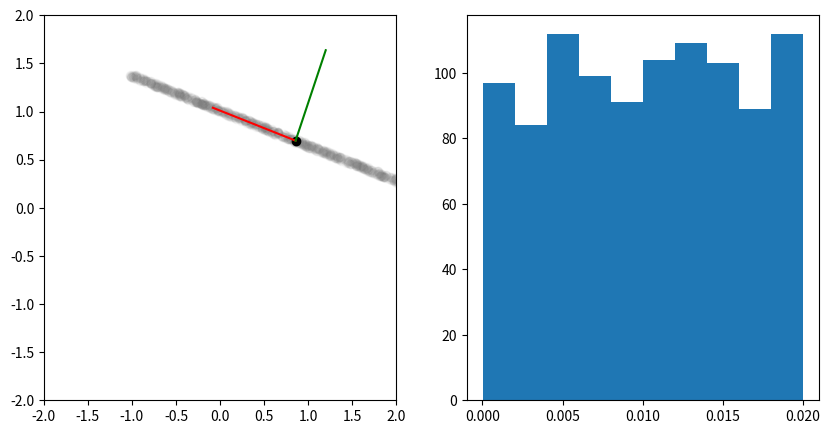
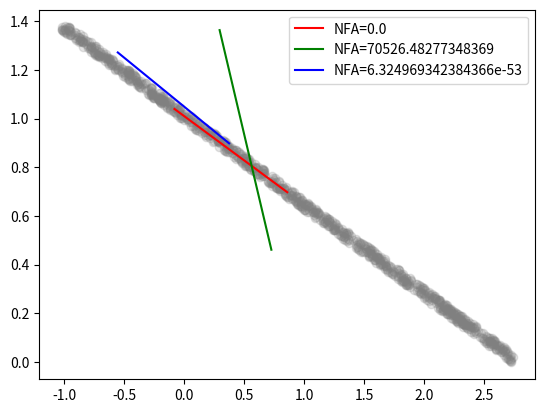

Generate these figures, in order, with matplotlib:
#!/usr/bin/env python3
from scipy import stats

"""
TROTELIB
========

Main library for the acronym-free universal detection algorithm
The routines in this module can be divided into three parts:
   * Sample points from a affine set models (e.g., point, line, plane, etc.).
     The points are sampled within a given distance to the true model according to some distribution
   * Estimate models (affine sets) from points
   * Compute distance to affine sets
   * Compute detection scores using various methods
"""
import numpy as np
from numpy import random
from numpy import linalg as la
from scipy import stats
from scipy import special

def build_scatter_distribution(r, theta=0):
    """
    Construct a probability distribution over the ball of radius in ambient
    space R^r so that the distribution of the distance to the origin is uniform.
    This is a power law distribution with scale parameter s and power r-1
    :param r: dimension of the ball
    :param s: radius of the ball
    :param theta: if > 0, adds an  e^{-qx factor} to the density, which introduces a decay.
                since the support is [0,1], we need to correct for the truncated domain
    :return:
    """
    if theta <= 0:
        return lambda size: np.random.power(r,size=size)
    else:
        return lambda size: np.random.power(r-theta,size=size)
        #return lambda size: stats.gengamma.rvs(a=r,c=theta,size=size)


def build_affine_set(list_of_points):
    """

    :param X: list of points that define the affine set; the first point (x_0) is the offset, the rest, x_1,x_2,
              define the span of the set
    :return: a triplet (x_0,V,W) where x_0 is the offset, V is a matrix whose rows are (x_1-x_0,x_2-x_0,...),
             and W is a basis for the orthogonal complement of V
    """
    #
    # convert X to numpy array, if it is a list
    #
    _rng = random.default_rng(123098)
    x_0 = np.array(list_of_points[0])
    n = len(x_0)
    m = len(list_of_points)-1
    if m > 0:
        # construct an orthogonal basis for the span of V and its orthogonal complement
        V = np.array(list_of_points[1:]) - x_0
        _A = _rng.normal(size=(n,n))
        _A[:m,:] = V
        _Q,_ = la.qr(_A.T) # QR operates on columns; we have rows; thus the transpostion
        _Q = _Q.T
        V = _Q[:m,:] # basis for the linear part of the affine set
        W = _Q[m:,:] # orthogonal complement
    else:
        V = np.zeros((0,0)) # a 0-dimensional affine subspace (the point x_0)
        W,_ = la.qr(_rng.normal(size=(n,n)))
        W = W.T
    return x_0, V, W

def build_affine_set_relative_to(affine_set,dist=0,angle=0):
    """
    Given an affine set, build another one so that it is at a given angle
    respect to the first dimension (in the first dimension only, not generic rotation)
    or either parallel at a given distance (along the first direction of W)
    """
    c,V,W = affine_set
    m,n = V.shape
    n = len(c)
    #print("m=",m)
    if angle != 0:
        R      = np.eye(n)
        #print(V.shape,W.shape, R.shape)
        R[0,0] = R[1,1] = np.cos(angle)
        R[0,1] = np.sin(angle)
        R[1,0] = -np.sin(angle)
        if m > 0:
            V2 = V @ R
        else:
            V2 = V
        W2 = W @ R
    else:
        V2 = V
        W2 = W
    
    if dist != 0:
        c2 = c + dist * W[0,:]
    else:
        c2 = c
    return (c2,V2,W2)


def distance_to_affine(list_of_points, affine_set, P=None):
    """
    Compute the distance from a set of points to the subspace
    spanned by a list of vectors given by the rows of a matrix V.

    :param X: list of points whose distance is to be measured
    :param V: list of vectors defining the subspace
    :param P:  projection operator onto the subspace, if available
    :return: Euclidean distance from each point in x to the subspace:  ||x-Px||_2
    """
    N = len(list_of_points) # works with matrices and lists alike
    if N == 0:
        return []
    x_0, V, W = affine_set
    Xa = np.array(list_of_points) - x_0
    #print(Xa.shape,W.shape)
    Xp = Xa @ W.T
    return la.norm(Xp,axis=1)


def sim_affine_set(ambient_dim,affine_dim,distro):
    """
    Simulate an affine set in arbitrary dimension and with arbitrary subdimension
    :param ambient_dim: space where the affine set lives
    :param affine_dim: dimensions of the affine subset
    :return: a pair x_0,(v_1,v_2,...) where x_0 is the offset  and v_1... are the vectors that define the direction of the set
    """
    x0 = distro(ambient_dim)
    V = distro((affine_dim+1,ambient_dim))
    return build_affine_set(V)


def sim_affine_cloud(_affine_set, _num_points, _rng, scatter = 1.0, model_distro=None, scatter_distro=None):
    """
    given an affine set, simulate a cloud of points such
    that the distribution of their distance to the given affine
    set is distro.
    As most affine sets are infinite (with the exception of a point)
    the sampled dimensions along the set are restricted to (-range,range)
    So, given the dimension m of the affine set, any given point in the
    cloud is simulated as follows:
    1) draw a uniform sample b of size m in the (-range,range) ball
    2) draw a sample c from fdist of size n-m
    3) the simulated point is returned as: x_0 + bV + cW
    :return: num_points simulated points whose distance from the affine set
             is distributed as fdist
    """
    c,V,W = _affine_set
    m,n = V.shape
    if model_distro is None:
        model_distro = lambda x: _rng.uniform(size=x, low=-scatter*10, high=scatter*10)
    if scatter_distro is None:
        scatter_distro = build_scatter_distribution(n - m)

    n = len(c)
    m = len(V)
    b = model_distro((_num_points,m))
    a0 = np.random.normal(size=(_num_points,n-m)) # anisotropic
    _norms = np.linalg.norm(a0,axis=1)
    _samples = scatter_distro(_num_points)
    _deltas = scatter*_samples
    a = np.outer(_deltas/_norms, np.ones(n-m)) * a0
    if len(V) > 0:
        x =  c + b @ V + a @ W
        return x
    else:
        x =  c + a @ W
        return x

def sim_background_points(npoints,n, _rng, bg_scale=1, bg_dist=None):
    if bg_dist is None:
        bg_dist = lambda x: _rng.uniform(size=x)
    return bg_dist((npoints, n))

def ransac_affine(points, m, k, _rng):
    """
    Create k candidate models from random samples of m+1 n-dimensional points
    :param points: input data points
    :param m: dimension of affine space
    :param k: number of samples to draw
    :return: a list of candidate affine models
    """
    N,n = points.shape
    models = list()
    idx = range(N)
    for i in range(k):
        chosen_ones = _rng.choice(idx,size=m+1,replace=False)
        list_of_points = [points[r,:] for r in chosen_ones ]
        sampled_model = build_affine_set(list_of_points)
        models.append(sampled_model)
    return models

def find_aligned_points(points, affine_set, distance, scale):
    distances = distance(points,affine_set)
    N,n = points.shape
    return list([points[i] for i in range(N) if distances[i] < scale])

def nfa_ks(data, model, model_dim, model_nparam, distance, scale, ntests=None,return_counts=False):
    """
    Compute the Kolmogorov-Smirnoff-based NFA score for a set of points w.r.t. a model (for a given scale).
    
    :param data: data points
    :param model: a candidate model
    :param model_dim: dimension of the model
    :param model_nparam: number of parameters required to define the model
    :param distance: distance function from the data points to a model
    :param scale: scale of the analysis; here it is the width of the bands
    :return: the NFA detection score for the model given the data points and the analysis scale
    """
    if ntests is None:
        ntests = special.binom(len(data), model_nparam)

    ambient_dim = len(data[0])        # infer ambient dimension from first data point
    res_dim = ambient_dim - model_dim # infer orthogonal space dimension 
    distances = list(d/scale for d in distance(data, model) if d <= scale)
    nclose = len(distances)
    if nclose <= model_nparam+1: # hay problemas con KStest con muy pocos puntos!
        if return_counts:
            return 10, nclose
        else:
            return 10
    _, pvalue = stats.kstest(distances, stats.powerlaw(res_dim).cdf, alternative='greater')
    if return_counts:
        return ntests * pvalue, nclose
    else:
        return ntests * pvalue


#==========================================================================================

if __name__ == "__main__":
    import matplotlib.pyplot as plt
    rng = random.default_rng(42)
    m = 1
    n = 2
    N = 1000
    distro0 = lambda x: rng.uniform(size=x, low=0, high=1)
    affine_set  = sim_affine_set(n,m,distro0)
    d1 = lambda x: rng.uniform(size=x,low=-2,high=2)
    d2 = build_scatter_distribution(n - m)
    scatter = 0.02
    test_points = sim_affine_cloud(affine_set, N, rng, scatter, d1, d2)
    plt.figure(figsize=(10,5))
    plt.subplot(1,2,1)
    plt.scatter(test_points[:,0],test_points[:,1],color='gray',alpha=0.05)
    x_0, V, W = affine_set
    a = x_0
    b = x_0 + V[0]
    c = x_0 + W[0]
    plt.scatter([a[0]],[a[1]],color='black')
    plt.plot([a[0],b[0]],[a[1],b[1]],color='red')
    plt.plot([a[0],c[0]],[a[1],c[1]],color='green')
    plt.xlim(-2,2)
    plt.ylim(-2,2)
    d = distance_to_affine(test_points,affine_set)
    plt.subplot(1,2,2)
    plt.hist(d)
    plt.show()

    scale = 0.1
    affine_set2 = sim_affine_set(n, m, distro0)
    points = np.copy(test_points[-2:])
    points += rng.normal(0, 0.2*scale, size=points.shape)
    affine_set3 = build_affine_set(points)
    nfa1 = nfa_ks(test_points, affine_set, m, m+1, distance_to_affine, scale)
    nfa2 = nfa_ks(test_points, affine_set2, m, m+1, distance_to_affine, scale)
    nfa3 = nfa_ks(test_points, affine_set3, m, m+1, distance_to_affine, scale)
    print(f'Scale {scale}')
    print(f'Red NFA {nfa1}')
    print(f'Green NFA {nfa2}')
    print(f'Blue NFA {nfa3}')
    x_0, V, W = affine_set
    a1 = x_0
    b1 = x_0 + V[0]
    c1 = x_0 + W[0]
    x_0, V, W = affine_set2
    a2 = x_0
    b2 = x_0 + V[0]
    c2 = x_0 + W[0]
    x_0, V, W = affine_set3
    a3 = x_0
    b3 = x_0 + V[0]
    c3 = x_0 + W[0]
    plt.figure()
    plt.scatter(test_points[:,0], test_points[:,1], color='gray',alpha=0.2)
    plt.plot([a1[0],b1[0]],[a1[1],b1[1]],color='red',label=f"NFA={nfa1}")
    plt.plot([a2[0],b2[0]],[a2[1],b2[1]],color='green',label=f"NFA={nfa2}")
    plt.plot([a3[0],b3[0]],[a3[1],b3[1]],color='blue',label=f"NFA={nfa3}")
    plt.legend()
    plt.show()
